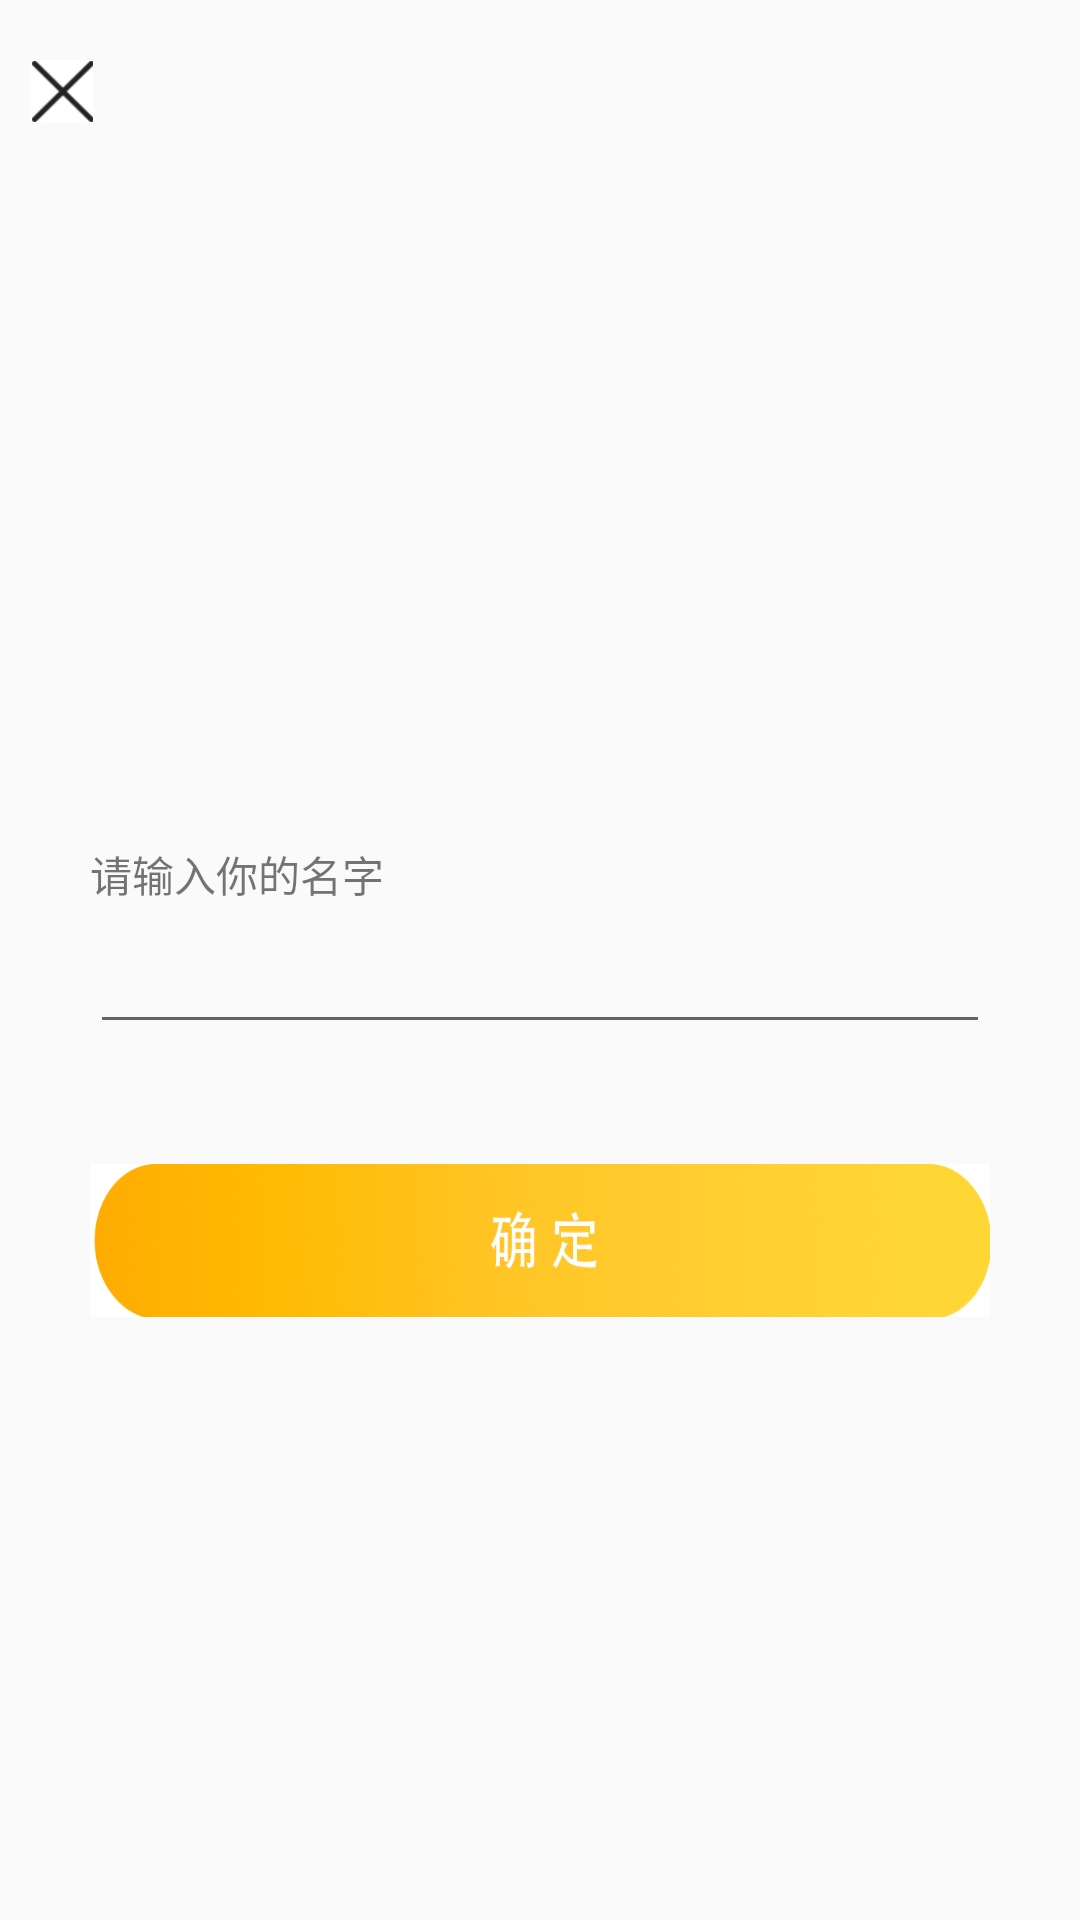

Layout XML and referenced resources for this Android screen:
<!-- AndroidManifest.xml: application theme Theme.Test -->
<!-- res/layout/activity_main.xml -->
<?xml version="1.0" encoding="utf-8"?>
<LinearLayout xmlns:android="http://schemas.android.com/apk/res/android"
    xmlns:tools="http://schemas.android.com/tools"
    android:layout_width="match_parent"
    android:layout_height="match_parent"
    android:orientation="vertical"
    tools:context=".activity.MainActivity">

    <ImageView
        android:layout_width="21dp"
        android:layout_height="21dp"
        android:layout_marginTop="20dp"
        android:layout_marginStart="10dp"
        android:onClick="closeOnClick"
        android:background="@drawable/register1"
        tools:ignore="UsingOnClickInXml" />



    <LinearLayout
        android:layout_width="match_parent"
        android:layout_height="wrap_content"
        android:layout_marginStart="30dp"
        android:layout_marginTop="240dp"
        android:layout_marginEnd="30dp"
        android:orientation="vertical">

        <TextView
            android:layout_width="match_parent"
            android:layout_height="wrap_content"
            android:text="@string/username"
            android:imeOptions="actionNext"
            tools:ignore="TextViewEdits" />

        <EditText
            android:id="@+id/usernameText"
            android:layout_width="match_parent"
            android:layout_height="wrap_content"
            android:textSize="22sp"
            android:selectAllOnFocus="true"/>

        <TextView
            android:layout_width="wrap_content"
            android:layout_height="51dp"
            android:layout_marginTop="40dp"
            android:background="@drawable/register3"
            android:onClick="onClick"
            tools:ignore="UsingOnClickInXml" />

    </LinearLayout>

</LinearLayout>
<!-- resources referenced by this layout -->
<resources>
  <!-- drawable register1: gif bitmap (drawable, 2451 bytes) -->
  <!-- drawable register3: gif bitmap (drawable, 95300 bytes) -->
  <string name="username">请输入你的名字</string>
  <style name="Theme.Test" parent="Theme.MaterialComponents.DayNight.NoActionBar.Bridge">
          
          <item name="colorPrimary">@color/purple_500</item>
          <item name="colorPrimaryVariant">@color/purple_700</item>
          <item name="colorOnPrimary">@color/white</item>
          
          <item name="colorSecondary">@color/teal_200</item>
          <item name="colorSecondaryVariant">@color/teal_700</item>
          <item name="colorOnSecondary">@color/black</item>
          
          <item name="android:statusBarColor" tools:targetApi="l">?attr/colorPrimaryVariant</item>
          
  
      </style>
  <color name="purple_500">#FF6200EE</color>
  <color name="purple_700">#FF3700B3</color>
  <color name="white">#FFFFFFFF</color>
  <color name="teal_200">#FF03DAC5</color>
  <color name="teal_700">#FF018786</color>
  <color name="black">#FF000000</color>
</resources>
